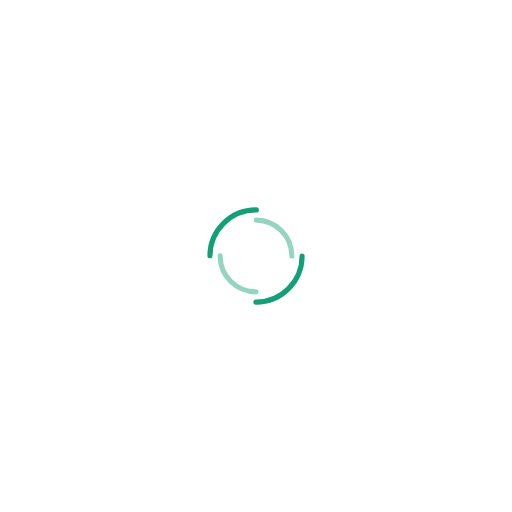
t = 0.00 s
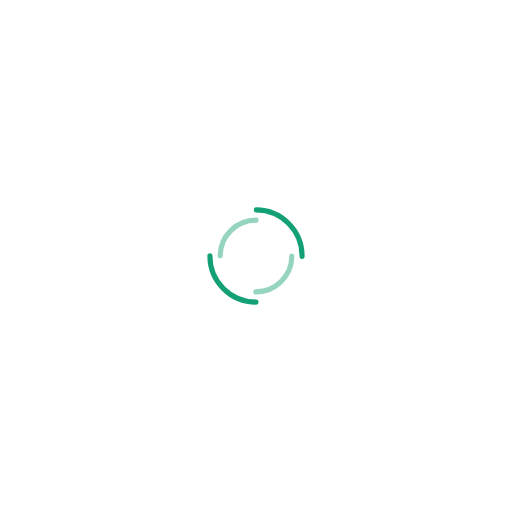
t = 0.89 s
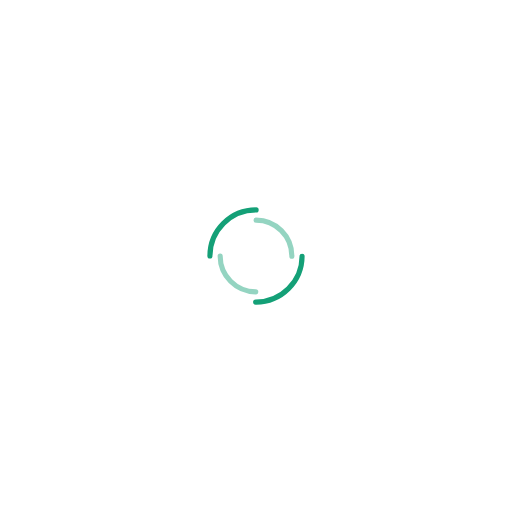
t = 1.79 s
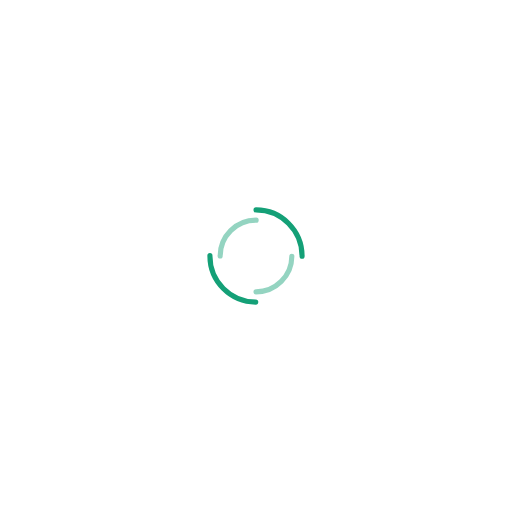
t = 2.68 s

The animated SVG that drew these frames (rendered in a browser with its animation timeline set to each time). Animation: 2 SMIL elements (animateTransform=2); one cycle of 3.57 s, repeats indefinitely.

<?xml version="1.0" encoding="utf-8"?>
<svg xmlns="http://www.w3.org/2000/svg" xmlns:xlink="http://www.w3.org/1999/xlink" style="margin: auto; background: rgba(255, 255, 255, 0); display: block; shape-rendering: auto;" width="417px" height="417px" viewBox="0 0 100 100" preserveAspectRatio="xMidYMid">
<circle cx="50" cy="50" r="9" stroke-width="1" stroke="#14a077" stroke-dasharray="14.137166941154069 14.137166941154069" fill="none" stroke-linecap="round">
  <animateTransform attributeName="transform" type="rotate" dur="3.571428571428571s" repeatCount="indefinite" keyTimes="0;1" values="0 50 50;360 50 50"></animateTransform>
</circle>
<circle cx="50" cy="50" r="7" stroke-width="1" stroke="rgba(20, 160, 119, 0.45596774193548395)" stroke-dasharray="10.995574287564276 10.995574287564276" stroke-dashoffset="10.995574287564276" fill="none" stroke-linecap="round">
  <animateTransform attributeName="transform" type="rotate" dur="3.571428571428571s" repeatCount="indefinite" keyTimes="0;1" values="0 50 50;-360 50 50"></animateTransform>
</circle>
<!-- [ldio] generated by https://loading.io/ --></svg>